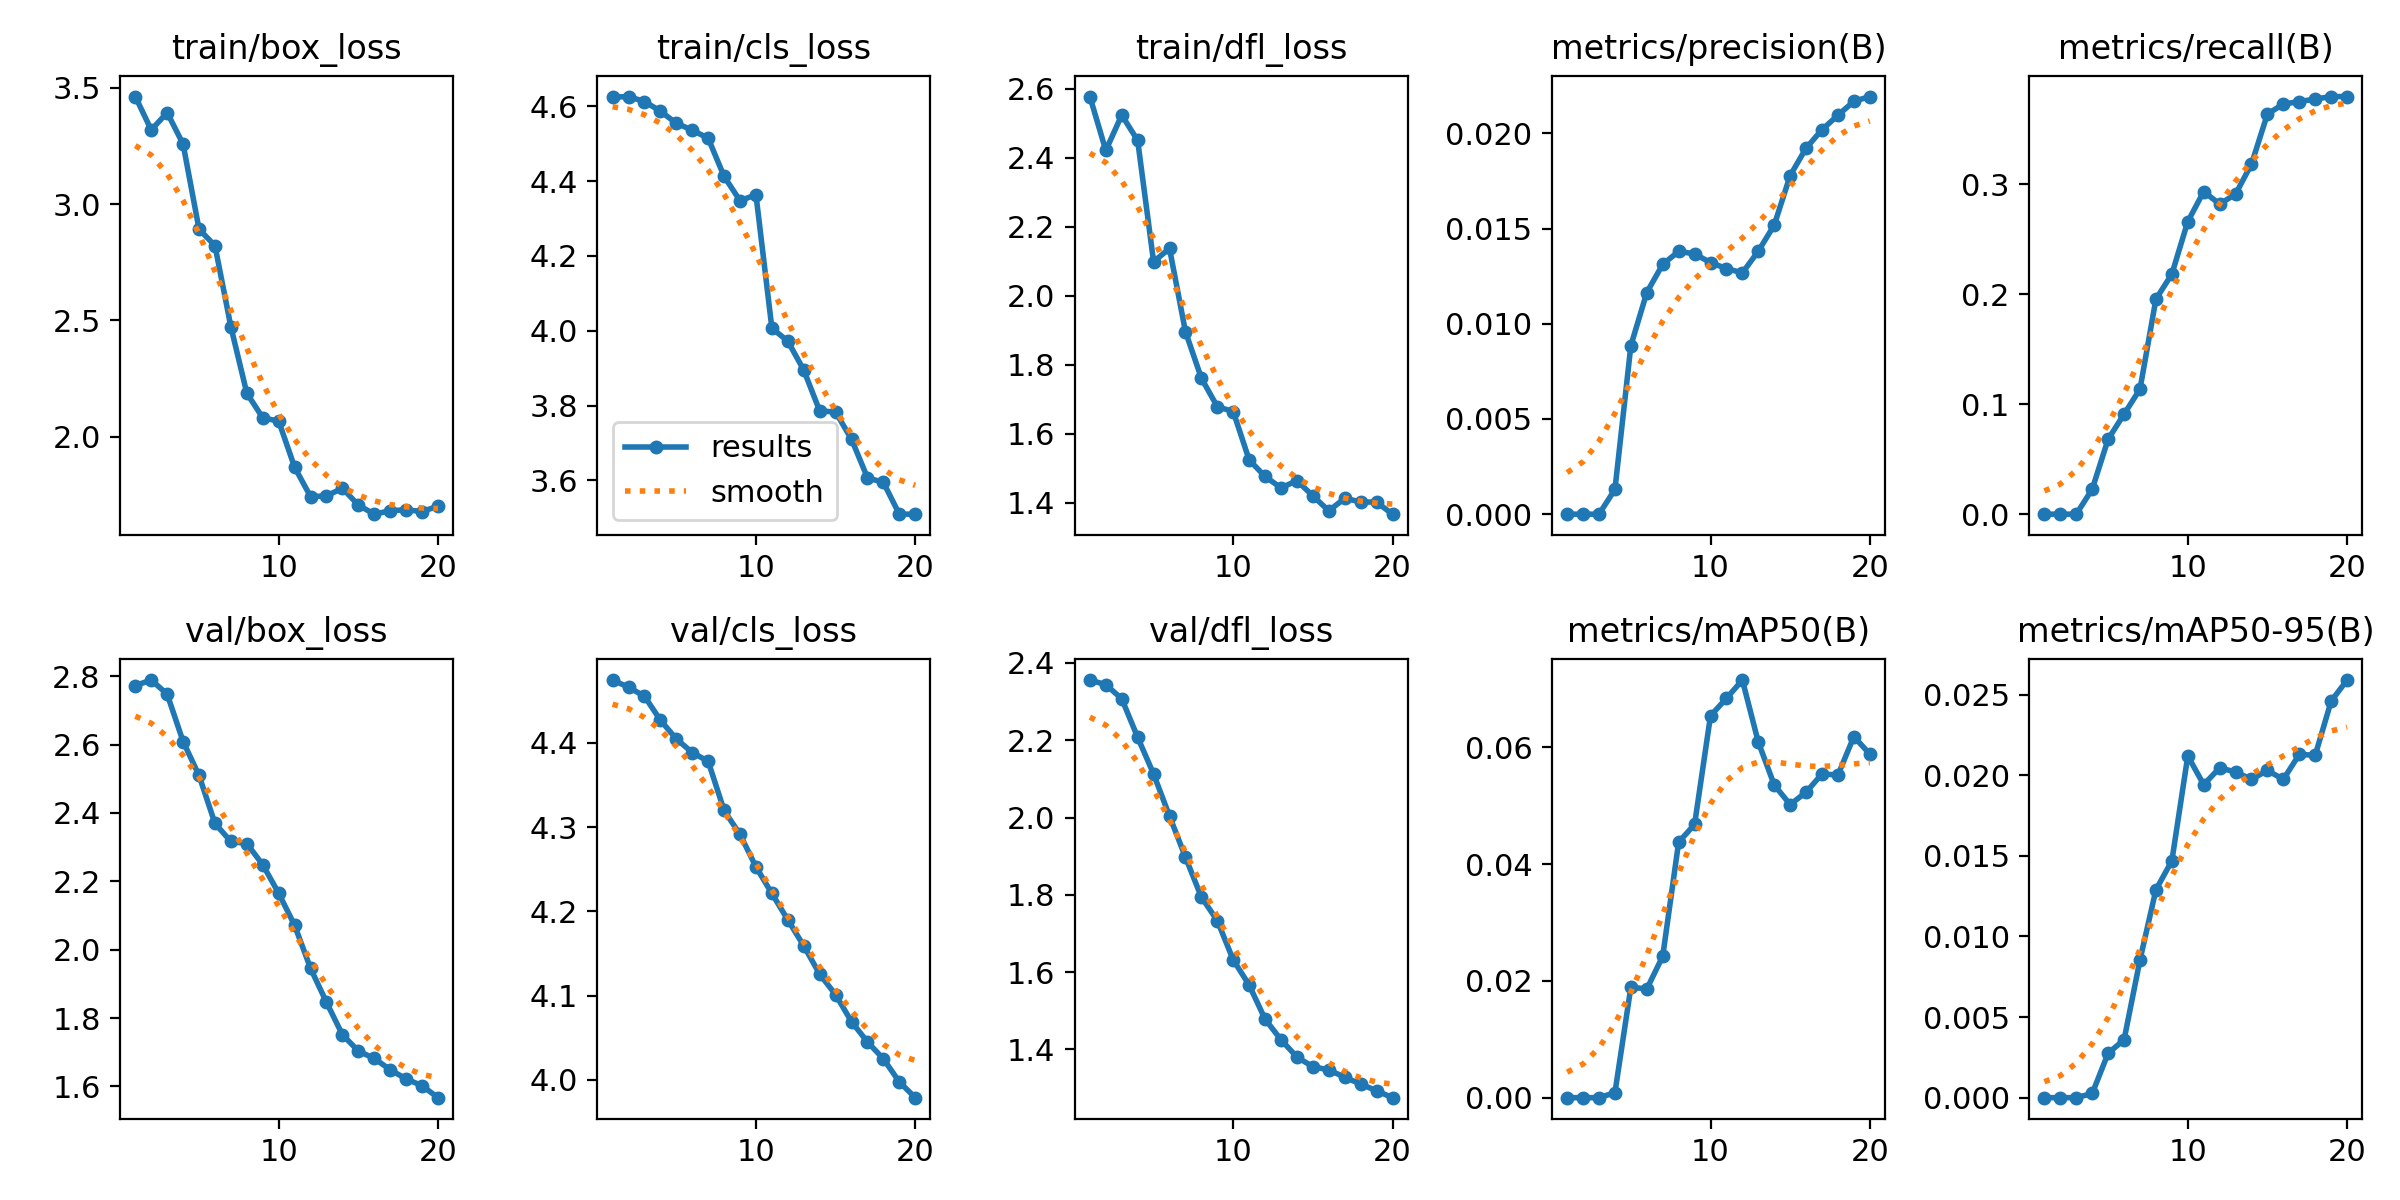

The data file committed next to this chart (first rows):
epoch, train/box_loss, train/cls_loss, train/dfl_loss, metrics/precision(B), metrics/recall(B), metrics/mAP50(B), metrics/mAP50-95(B), val/box_loss, val/cls_loss, val/dfl_loss, lr/pg0, lr/pg1, lr/pg2
1, 3.463, 4.624, 2.578, 0, 0, 0, 0, 2.773, 4.474, 2.356, 6.25e-06, 6.25e-06, 6.25e-06
2, 3.319, 4.626, 2.421, 0, 0, 0, 0, 2.789, 4.466, 2.344, 1.7822e-05, 1.7822e-05, 1.7822e-05
3, 3.394, 4.612, 2.524, 0, 0, 0, 0, 2.747, 4.455, 2.307, 2.8156e-05, 2.8156e-05, 2.8156e-05
4, 3.258, 4.587, 2.45, 0.0013, 0.02273, 0.00086, 0.00026, 2.609, 4.427, 2.207, 3.7253e-05, 3.7253e-05, 3.7253e-05
5, 2.892, 4.554, 2.099, 0.00885, 0.06818, 0.01894, 0.00276, 2.51, 4.404, 2.112, 4.5113e-05, 4.5113e-05, 4.5113e-05
6, 2.821, 4.536, 2.137, 0.01164, 0.09091, 0.01862, 0.00359, 2.369, 4.388, 2.004, 5.1734e-05, 5.1734e-05, 5.1734e-05
7, 2.472, 4.514, 1.896, 0.01312, 0.1136, 0.02422, 0.00855, 2.317, 4.378, 1.897, 5.7119e-05, 5.7119e-05, 5.7119e-05
8, 2.186, 4.412, 1.761, 0.0138, 0.1955, 0.04377, 0.0129, 2.31, 4.32, 1.794, 6.1266e-05, 6.1266e-05, 6.1266e-05
9, 2.081, 4.347, 1.679, 0.01367, 0.2182, 0.0468, 0.01469, 2.248, 4.291, 1.733, 6.4175e-05, 6.4175e-05, 6.4175e-05
10, 2.066, 4.363, 1.664, 0.01321, 0.2659, 0.06542, 0.0212, 2.165, 4.253, 1.631, 6.5847e-05, 6.5847e-05, 6.5847e-05
11, 1.868, 4.007, 1.524, 0.0129, 0.2932, 0.0684, 0.01942, 2.071, 4.221, 1.567, 6.6281e-05, 6.6281e-05, 6.6281e-05
12, 1.742, 3.972, 1.476, 0.01267, 0.2818, 0.07154, 0.02046, 1.946, 4.19, 1.478, 6.5478e-05, 6.5478e-05, 6.5478e-05
13, 1.744, 3.895, 1.443, 0.01381, 0.2909, 0.06091, 0.02021, 1.846, 4.159, 1.425, 6.3438e-05, 6.3438e-05, 6.3438e-05
14, 1.778, 3.786, 1.464, 0.01518, 0.3182, 0.05357, 0.01975, 1.752, 4.125, 1.38, 6.0159e-05, 6.0159e-05, 6.0159e-05
15, 1.705, 3.782, 1.42, 0.01778, 0.3636, 0.05021, 0.0203, 1.704, 4.101, 1.355, 5.5644e-05, 5.5644e-05, 5.5644e-05
16, 1.666, 3.71, 1.377, 0.01922, 0.3727, 0.05233, 0.01975, 1.682, 4.069, 1.347, 4.9891e-05, 4.9891e-05, 4.9891e-05
17, 1.681, 3.607, 1.413, 0.02019, 0.375, 0.05546, 0.0213, 1.649, 4.045, 1.328, 4.29e-05, 4.29e-05, 4.29e-05
18, 1.685, 3.595, 1.402, 0.02095, 0.3773, 0.05527, 0.02124, 1.622, 4.025, 1.31, 3.4672e-05, 3.4672e-05, 3.4672e-05
19, 1.677, 3.51, 1.402, 0.02168, 0.3795, 0.06185, 0.0246, 1.602, 3.998, 1.293, 2.5206e-05, 2.5206e-05, 2.5206e-05
20, 1.701, 3.51, 1.367, 0.02193, 0.3795, 0.05886, 0.02591, 1.567, 3.979, 1.275, 1.4503e-05, 1.4503e-05, 1.4503e-05
